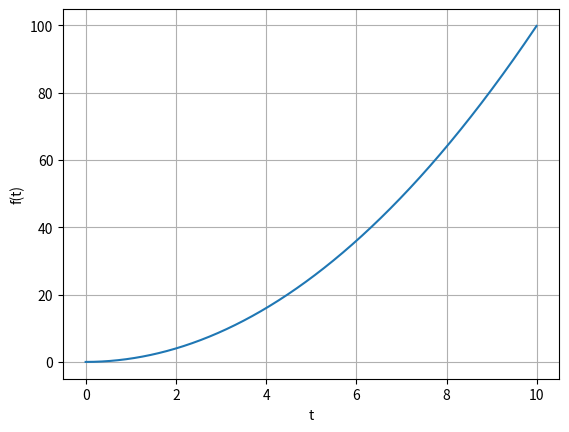

Generate this figure with matplotlib:
def funcao(t):
    return t**2

import matplotlib.pyplot as plt
import numpy

serie_temporal = numpy.arange(0, 10, 0.01)
serie_resultado = []
i = 0
for intervalo in serie_temporal:
    serie_resultado.append(funcao(serie_temporal[i]))
    i += 1
plt.plot(serie_temporal, serie_resultado)
plt.xlabel("t")
plt.ylabel("f(t)")
plt.grid(True)
plt.show()